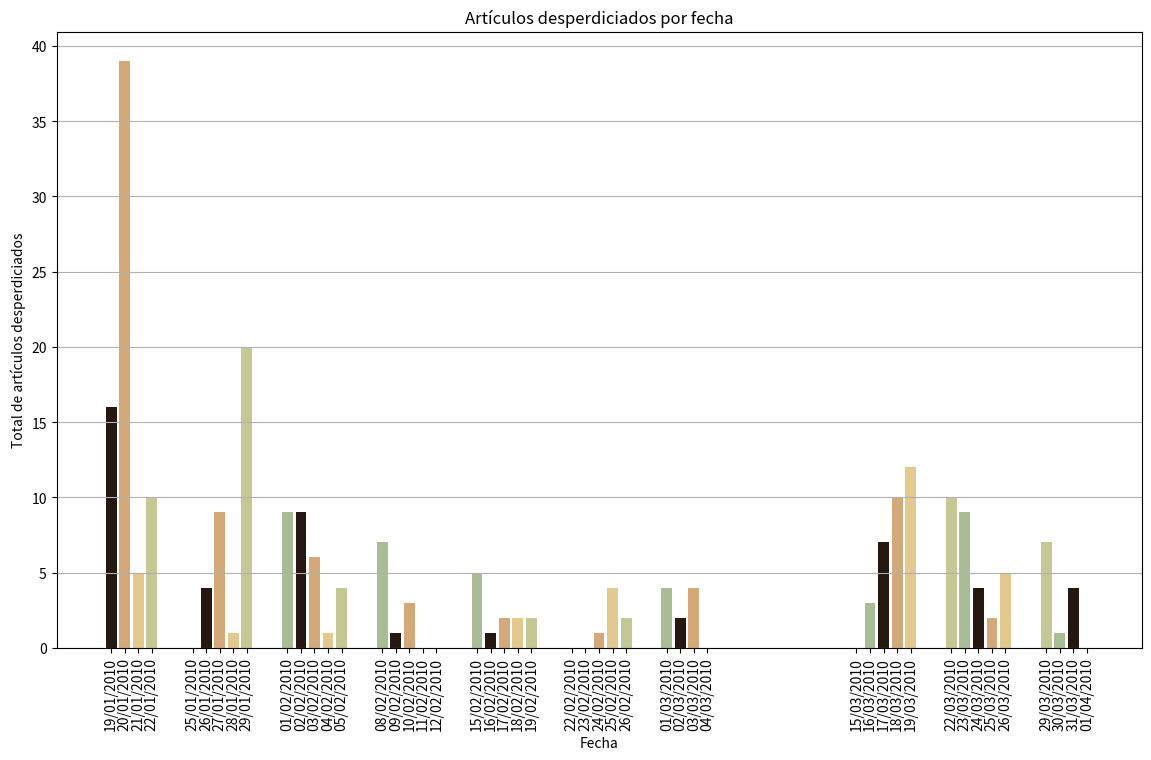

Reproduce this figure in Python.
import matplotlib.pyplot as plt
import pandas as pd

# Datos
data = {
    "Fecha": ["19/1/2010", "20/1/2010", "21/1/2010", "22/1/2010", "25/1/2010", "26/1/2010", "27/1/2010", "28/1/2010",
            "29/1/2010", "1/2/2010", "2/2/2010", "3/2/2010", "4/2/2010", "5/2/2010", "8/2/2010", "9/2/2010", 
            "10/2/2010", "11/2/2010", "12/2/2010", "15/2/2010", "16/2/2010", "17/2/2010", "18/2/2010", "19/2/2010",
            "22/2/2010", "23/2/2010", "24/2/2010", "25/2/2010", "26/2/2010", "1/3/2010", "2/3/2010", "3/3/2010", 
            "4/3/2010", "5/3/2010", "15/3/2010", "16/3/2010", "17/3/2010", "18/3/2010", "19/3/2010", "22/3/2010",
            "23/3/2010", "24/3/2010", "25/3/2010", "26/3/2010", "29/3/2010", "30/3/2010", "31/3/2010", "1/4/2010"],
    "Total de artículos desperdiciados": [16, 39, 5, 10, 0, 4, 9, 1, 20, 9, 9, 6, 1, 4, 7, 1, 3, 0, 0, 5, 1, 2, 2, 2, 0, 0,
                                        1, 4, 2, 4, 2, 4, 0, float('nan'), 0, 3, 7, 10, 12, 10, 9, 4, 2, 5, 7, 1, 4, 0]
}

# Crear DataFrame
df = pd.DataFrame(data)
df['Fecha'] = pd.to_datetime(df['Fecha'], format='%d/%m/%Y')
df = df.dropna()  # Eliminar filas con valores NaN
df = df.sort_values('Fecha')

# Colores para las barras
colors = ["#241811", "#D4A979", "#E3C88F", "#C2C995", "#A8BD95"]

# Crear gráfico de barras con etiquetas de fechas en el eje x
plt.figure(figsize=(14, 8))
plt.bar(df['Fecha'], df['Total de artículos desperdiciados'], color=colors)
plt.xlabel('Fecha')
plt.ylabel('Total de artículos desperdiciados')
plt.title('Artículos desperdiciados por fecha')
plt.xticks(df['Fecha'], df['Fecha'].dt.strftime('%d/%m/%Y'), rotation=90)
plt.grid(axis='y')

plt.show()